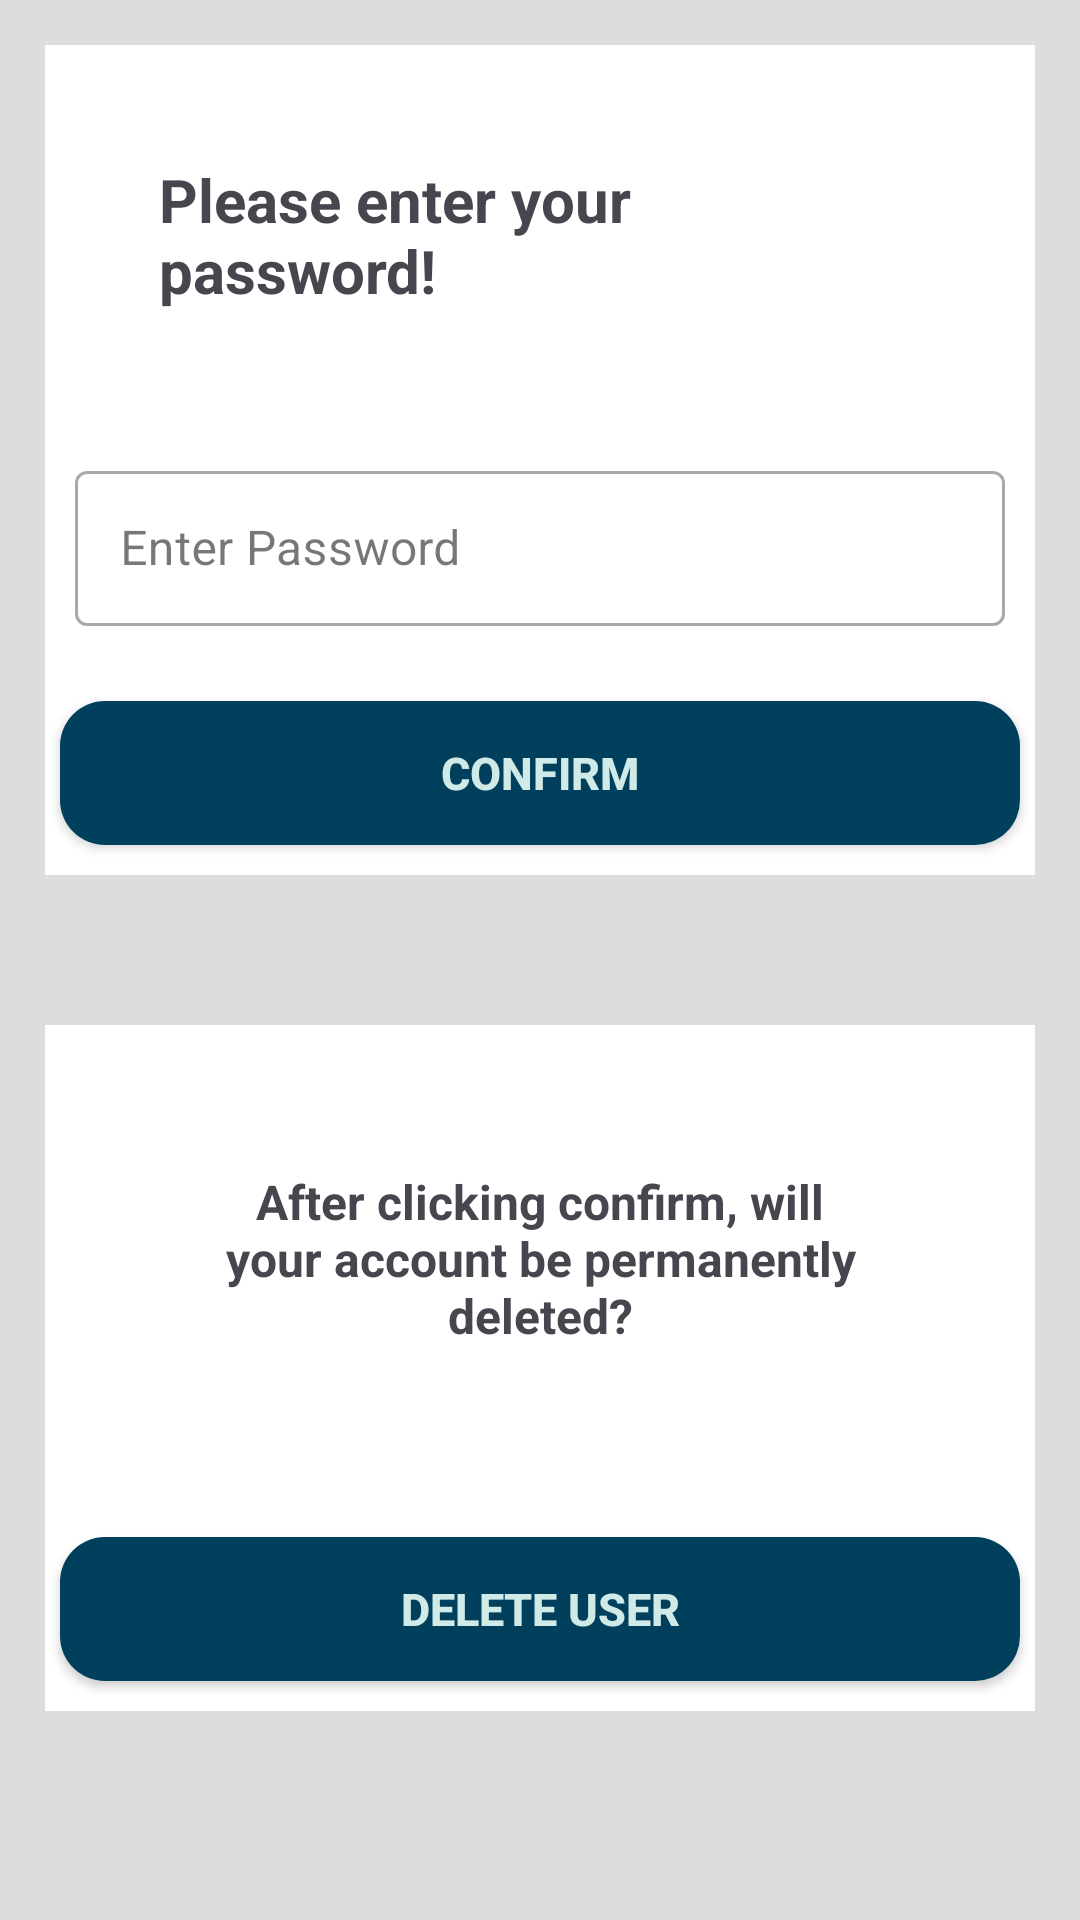

The Android layout XML behind this screen, and the referenced resources:
<!-- AndroidManifest.xml: application theme Theme.SocialBlog -->
<!-- res/layout/activity_delete_profile.xml -->
<?xml version="1.0" encoding="utf-8"?>
<ScrollView xmlns:android="http://schemas.android.com/apk/res/android"
    xmlns:app="http://schemas.android.com/apk/res-auto"
    xmlns:tools="http://schemas.android.com/tools"
    android:layout_width="match_parent"
    android:layout_height="match_parent"
    android:background="#DDDDDD"
    tools:context=".me.DeleteProfile">

    <LinearLayout
        android:layout_width="match_parent"
        android:layout_height="match_parent"
        android:orientation="vertical"
        android:layout_margin="15dp"
        >
        <LinearLayout
            android:layout_width="match_parent"
            android:layout_height="wrap_content"
            android:orientation="vertical"
            android:background="@color/white"
            android:layout_gravity="center"
            android:layout_marginBottom="50dp">

            <TextView
                android:layout_width="wrap_content"
                android:layout_height="match_parent"
                android:text="Please enter your password!"
                android:padding="38dp"
                android:textStyle="bold"
                android:textSize="20dp"
                android:layout_gravity="center"
                />

            <com.google.android.material.textfield.TextInputLayout
                xmlns:app="http://schemas.android.com/apk/res-auto"
                style="@style/Widget.MaterialComponents.TextInputLayout.OutlinedBox"
                android:id="@+id/etFullNameLayout"
                android:layout_width="match_parent"
                android:layout_height="wrap_content"
                android:paddingTop="0dp"
                android:layout_margin="10dp"
                app:endIconMode="clear_text"
                android:hint="Enter Password"
                >

                <com.google.android.material.textfield.TextInputEditText
                    android:id="@+id/etPassword"
                    android:layout_width="match_parent"
                    android:layout_height="wrap_content"
                    android:paddingLeft="15dp"
                    android:padding="15dp"
                    android:textSize="16sp"
                    />
            </com.google.android.material.textfield.TextInputLayout>

            <Button
                android:id="@+id/btnConfirm"
                android:layout_width="match_parent"
                android:layout_height="wrap_content"
                android:layout_gravity="center"
                android:layout_marginStart="5dp"
                android:layout_marginTop="15dp"
                android:layout_marginEnd="5dp"
                android:layout_marginBottom="10dp"
                android:backgroundTint="@color/theme_tele"
                android:padding="10dp"
                android:text="Confirm"
                android:textStyle="bold"
                android:textSize="15sp"
                android:background="@drawable/button_custom"
                android:textColor="#D0EAE7" />

        </LinearLayout>

        <LinearLayout
            android:layout_width="match_parent"
            android:layout_height="wrap_content"
            android:orientation="vertical"
            android:background="@color/white">
            <TextView
                android:layout_width="wrap_content"
                android:layout_height="match_parent"
                android:text="After clicking confirm, will your account be permanently deleted?"
                android:layout_margin="10dp"
                android:gravity="center"
                android:padding="38dp"
                android:layout_gravity="center"
                android:textSize="16sp"
                android:textStyle="bold"
                />

            <Button
                android:id="@+id/btnDeleteUser"
                android:layout_width="match_parent"
                android:layout_height="wrap_content"
                android:layout_gravity="center"
                android:layout_marginStart="5dp"
                android:layout_marginTop="15dp"
                android:layout_marginEnd="5dp"
                android:layout_marginBottom="10dp"
                android:backgroundTint="@color/theme_tele"
                android:padding="10dp"
                android:text="Delete User"
                android:textStyle="bold"
                android:textSize="15sp"
                android:background="@drawable/button_custom"
                android:textColor="#D0EAE7" />

        </LinearLayout>
    </LinearLayout>



</ScrollView>
<!-- resources referenced by this layout -->
<resources>
  <color name="theme_tele">#00405d</color>
  <color name="white">#FFFFFFFF</color>
  <!-- drawable button_custom (drawable) -->
  <?xml version="1.0" encoding="utf-8"?>
  <shape xmlns:android="http://schemas.android.com/apk/res/android"
      android:shape="rectangle" android:padding="10dp" >
      <solid android:color="@color/color_main" />
      <corners android:radius="15dp"/>
  </shape>
  <style name="Theme.SocialBlog" parent="Base.Theme.SocialBlog" />
  <color name="color_main">#00405d</color>
  <style name="Base.Theme.SocialBlog" parent="Theme.Material3.DayNight.NoActionBar">
          
          
      </style>
</resources>
